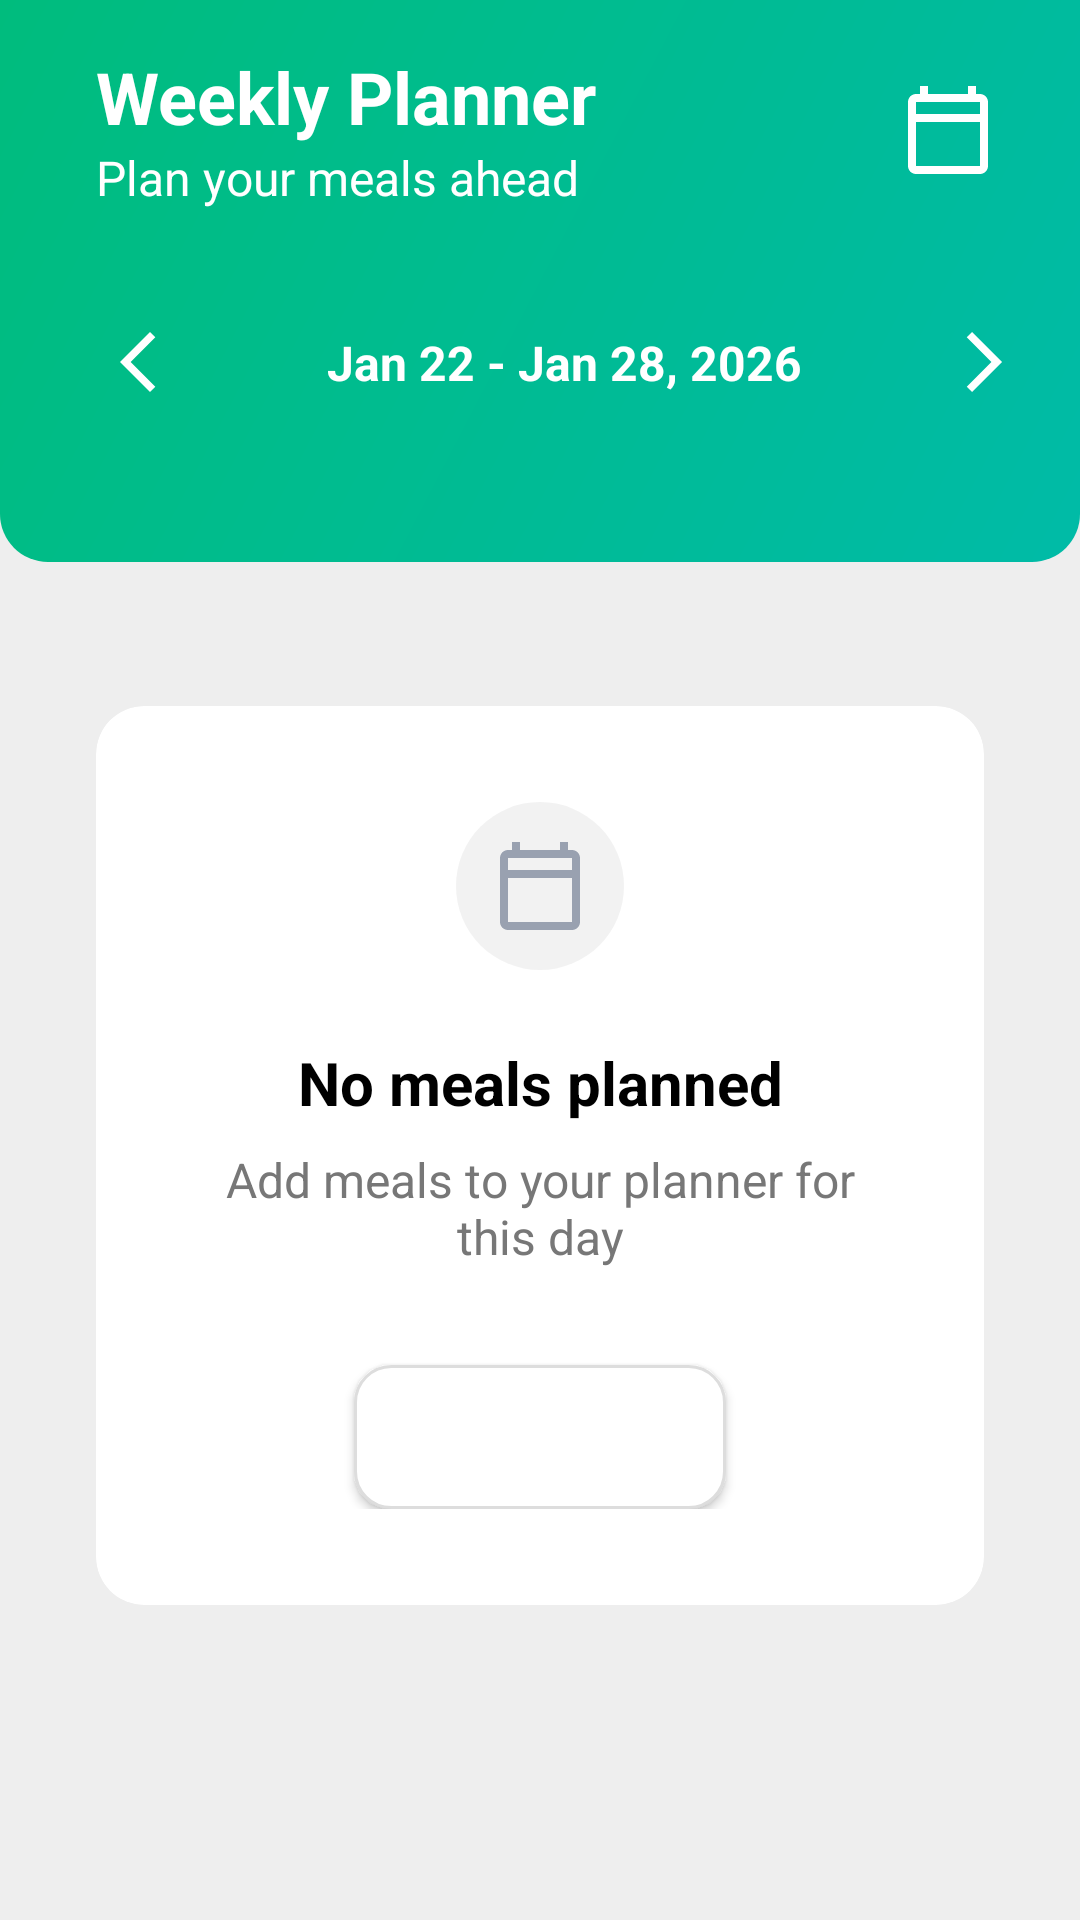

Layout XML and referenced resources for this Android screen:
<!-- AndroidManifest.xml: application theme Theme.MealsPlanner -->
<!-- res/layout/fragment_planner.xml -->
<androidx.constraintlayout.widget.ConstraintLayout xmlns:android="http://schemas.android.com/apk/res/android"
    xmlns:app="http://schemas.android.com/apk/res-auto"
    xmlns:tools="http://schemas.android.com/tools"
    android:layout_width="match_parent"
    android:layout_height="match_parent"
    android:background="#eee"
    android:paddingBottom="16dp"
    tools:context=".presentation.main.home.view.HomeFragment">

    <androidx.constraintlayout.widget.ConstraintLayout
        android:id="@+id/constraintLayout2"
        android:layout_width="match_parent"
        android:layout_height="0dp"
        android:background="@drawable/bg_top_rounded"
        android:padding="16dp"
        app:layout_constraintBottom_toTopOf="@+id/guideline2"
        app:layout_constraintEnd_toEndOf="parent"
        app:layout_constraintStart_toStartOf="parent"
        app:layout_constraintTop_toTopOf="parent">

        <TextView
            android:id="@+id/textView16"
            android:layout_width="wrap_content"
            android:layout_height="wrap_content"
            android:layout_marginStart="16dp"
            android:text="@string/plan_your_meals_ahead"
            android:textColor="@color/white"
            android:textSize="16sp"
            app:layout_constraintStart_toStartOf="parent"
            app:layout_constraintTop_toBottomOf="@+id/textView15"
            app:layout_constraintVertical_chainStyle="packed" />

        <TextView
            android:id="@+id/textView15"
            android:layout_width="wrap_content"
            android:layout_height="wrap_content"
            android:text="@string/weekly_planner"
            android:textColor="@color/white"
            android:textSize="24sp"
            android:textStyle="bold"
            app:layout_constraintBottom_toTopOf="@+id/textView16"
            app:layout_constraintStart_toStartOf="@+id/textView16"
            app:layout_constraintTop_toTopOf="parent" />

        <ImageView
            android:id="@+id/imageView3"
            android:layout_width="56dp"
            android:layout_height="56dp"
            android:background="@drawable/bg_oval_transparent"
            android:padding="12dp"
            android:scaleType="fitXY"
            android:src="@drawable/ic_calendar"
            app:layout_constraintBottom_toBottomOf="@+id/textView16"
            app:layout_constraintEnd_toEndOf="parent"
            app:layout_constraintTop_toTopOf="@+id/textView15"
            app:tint="@color/white" />

        <ImageButton
            android:id="@+id/imageView4"
            android:layout_width="wrap_content"
            android:layout_height="wrap_content"
            android:background="@drawable/bg_oval_transparent"
            android:foregroundGravity="center"
            android:paddingVertical="4dp"
            android:paddingStart="8dp"
            android:paddingEnd="0dp"
            android:scaleType="center"
            android:src="@drawable/ic_arrow_back_ios"
            app:layout_constraintBottom_toTopOf="@+id/recyclerView"
            app:layout_constraintStart_toStartOf="@+id/textView16"
            app:layout_constraintTop_toBottomOf="@+id/textView16"
            app:tint="@color/white" />

        <ImageButton
            android:id="@+id/imageView5"
            android:layout_width="wrap_content"
            android:layout_height="wrap_content"
            android:background="@drawable/bg_oval_transparent"
            android:foregroundGravity="center"
            android:padding="4dp"
            android:paddingVertical="4dp"
            android:scaleType="center"
            android:src="@drawable/ic_arrow_forward_ios"
            app:layout_constraintBottom_toTopOf="@+id/recyclerView"
            app:layout_constraintEnd_toEndOf="parent"
            app:layout_constraintTop_toBottomOf="@+id/textView16"
            app:tint="@color/white" />

        <TextView
            android:layout_width="0dp"
            android:layout_height="wrap_content"
            android:gravity="center"
            android:text="Jan 22 - Jan 28, 2026"
            android:textColor="@color/white"
            android:textSize="16sp"
            android:textStyle="bold"
            app:layout_constraintBottom_toBottomOf="@+id/imageView5"
            app:layout_constraintEnd_toStartOf="@+id/imageView5"
            app:layout_constraintStart_toEndOf="@+id/imageView4"
            app:layout_constraintTop_toTopOf="@+id/imageView5" />

        <androidx.recyclerview.widget.RecyclerView
            android:id="@+id/recyclerView"
            android:layout_width="0dp"
            android:layout_height="wrap_content"
            app:layoutManager="androidx.recyclerview.widget.GridLayoutManager"
            app:layout_constraintBottom_toBottomOf="parent"
            app:layout_constraintEnd_toEndOf="@+id/imageView3"
            app:layout_constraintStart_toStartOf="@+id/textView16"
            app:spanCount="7"
            tools:itemCount="7"
            tools:listitem="@layout/day_item" />
    </androidx.constraintlayout.widget.ConstraintLayout>

    <androidx.constraintlayout.widget.Guideline
        android:id="@+id/guideline2"
        android:layout_width="wrap_content"
        android:layout_height="wrap_content"
        android:orientation="horizontal"
        app:layout_constraintGuide_percent="0.30" />

    <com.google.android.material.card.MaterialCardView
        android:id="@+id/cvNoFavorites"
        android:layout_width="match_parent"
        android:layout_height="wrap_content"
        android:layout_marginHorizontal="32dp"
        android:visibility="visible"
        app:cardBackgroundColor="@color/white"
        app:cardCornerRadius="16dp"
        app:cardElevation="1dp"
        app:layout_constraintBottom_toBottomOf="parent"
        app:layout_constraintEnd_toEndOf="parent"
        app:layout_constraintStart_toStartOf="parent"
        app:layout_constraintTop_toBottomOf="@+id/constraintLayout2"
        app:layout_constraintVertical_bias="0.35"
        app:strokeWidth="0dp">

        <androidx.constraintlayout.widget.ConstraintLayout
            android:layout_width="match_parent"
            android:layout_height="wrap_content"
            android:padding="32dp"
            app:cardBackgroundColor="@color/white">

            <ImageView
                android:id="@+id/ivHeart"
                android:layout_width="56dp"
                android:layout_height="56dp"
                android:background="@drawable/bg_oval"
                android:backgroundTint="#26AAAAAA"
                android:padding="12dp"
                android:src="@drawable/ic_calendar"
                app:layout_constraintEnd_toEndOf="parent"
                app:layout_constraintStart_toStartOf="parent"
                app:layout_constraintTop_toTopOf="parent" />

            <TextView
                android:id="@+id/tvNoFavorites"
                android:layout_width="wrap_content"
                android:layout_height="wrap_content"
                android:layout_marginTop="24dp"
                android:text="No meals planned"
                android:textColor="@color/text_primary"
                android:textSize="20sp"
                android:textStyle="bold"
                app:layout_constraintEnd_toEndOf="parent"
                app:layout_constraintStart_toStartOf="parent"
                app:layout_constraintTop_toBottomOf="@id/ivHeart" />

            <TextView
                android:id="@+id/tvDescription"
                android:layout_width="0dp"
                android:layout_height="wrap_content"
                android:layout_marginTop="8dp"
                android:gravity="center"
                android:text="Add meals to your planner for this day"
                android:textColor="@color/text_secondary"
                android:textSize="16sp"
                app:layout_constraintEnd_toEndOf="parent"
                app:layout_constraintStart_toStartOf="parent"
                app:layout_constraintTop_toBottomOf="@id/tvNoFavorites" />

            <Button
                android:id="@+id/btnDiscover"
                android:layout_width="wrap_content"
                android:layout_height="wrap_content"
                android:layout_marginTop="32dp"
                android:background="@drawable/bg_buttons_auth"
                android:paddingHorizontal="32dp"
                android:paddingVertical="12dp"
                android:text="@string/add_meal"
                android:textAllCaps="false"
                android:textColor="#FFFFFF"
                app:cornerRadius="12dp"
                app:layout_constraintBottom_toBottomOf="parent"
                app:layout_constraintEnd_toEndOf="parent"
                app:layout_constraintStart_toStartOf="parent"
                app:layout_constraintTop_toBottomOf="@id/tvDescription" />

        </androidx.constraintlayout.widget.ConstraintLayout>
    </com.google.android.material.card.MaterialCardView>

</androidx.constraintlayout.widget.ConstraintLayout>
<!-- res/layout/day_item.xml (included above) -->
<?xml version="1.0" encoding="utf-8"?>
<com.google.android.material.card.MaterialCardView xmlns:android="http://schemas.android.com/apk/res/android"
    xmlns:app="http://schemas.android.com/apk/res-auto"
    android:id="@+id/cardDay"
    android:layout_width="match_parent"
    android:layout_height="80dp"
    android:layout_margin="4dp"
    android:backgroundTint="#26FFFFFF"
    app:cardCornerRadius="12dp"
    app:cardElevation="0dp"
    app:strokeWidth="0dp">

    <androidx.constraintlayout.widget.ConstraintLayout
        android:id="@+id/container"
        android:layout_width="match_parent"
        android:layout_height="match_parent"
        android:background="#26FFFFFF">

        <TextView
            android:id="@+id/tvDayName"
            android:layout_width="wrap_content"
            android:layout_height="wrap_content"
            android:layout_marginTop="12dp"
            android:text="Mon"
            android:textColor="#eee"
            android:textSize="14sp"
            app:layout_constraintEnd_toEndOf="parent"
            app:layout_constraintStart_toStartOf="parent"
            app:layout_constraintTop_toTopOf="parent" />

        <TextView
            android:id="@+id/tvDayNumber"
            android:layout_width="wrap_content"
            android:layout_height="wrap_content"
            android:text="22"
            android:textColor="#FFFFFF"
            android:textSize="20sp"
            android:textStyle="bold"
            app:layout_constraintBottom_toTopOf="@+id/ivIndicator"
            app:layout_constraintEnd_toEndOf="parent"
            app:layout_constraintStart_toStartOf="parent"
            app:layout_constraintTop_toBottomOf="@id/tvDayName" />

        <View
            android:id="@+id/ivIndicator"
            android:layout_width="8dp"
            android:layout_height="8dp"
            android:layout_marginBottom="8dp"
            android:background="@drawable/bg_oval"
            android:visibility="visible"
            app:layout_constraintBottom_toBottomOf="parent"
            app:layout_constraintEnd_toEndOf="parent"
            app:layout_constraintStart_toStartOf="parent" />

    </androidx.constraintlayout.widget.ConstraintLayout>
</com.google.android.material.card.MaterialCardView>
<!-- resources referenced by this layout -->
<resources>
  <color name="text_primary">#000000</color>
  <color name="text_secondary">#777777</color>
  <color name="white">#FFFFFFFF</color>
  <!-- drawable bg_buttons_auth (drawable) -->
  <?xml version="1.0" encoding="utf-8"?>
  <shape xmlns:android="http://schemas.android.com/apk/res/android"
      android:shape="rectangle">
      <stroke android:color="#DDD" android:width="1dp"/>
      <corners android:radius="12dp" />
      <solid android:color="@color/white"/>
  
  </shape>
  <!-- drawable bg_oval (drawable) -->
  <?xml version="1.0" encoding="utf-8"?>
  <shape xmlns:android="http://schemas.android.com/apk/res/android"
      android:shape="oval">
      <solid android:color="#edfcf7"/>
  </shape>
  <!-- drawable bg_top_rounded (drawable) -->
  <shape xmlns:android="http://schemas.android.com/apk/res/android">
      <gradient
          android:angle="315"
          android:endColor="#00BBA7"
          android:startColor="#00BC7D"
          android:type="linear" />
      <corners
          android:bottomLeftRadius="16dp"
          android:bottomRightRadius="16dp" />
  </shape>
  <!-- drawable ic_arrow_back_ios (drawable) -->
  <vector xmlns:android="http://schemas.android.com/apk/res/android"
      android:width="24dp"
      android:height="24dp"
      android:viewportWidth="960"
      android:viewportHeight="960">
      <path
          android:fillColor="#FFFFFF"
          android:pathData="M400,880 L0,480l400,-400 71,71 -329,329 329,329 -71,71Z" />
  </vector>
  <!-- drawable ic_arrow_forward_ios (drawable) -->
  <vector xmlns:android="http://schemas.android.com/apk/res/android"
      android:width="24dp"
      android:height="24dp"
      android:viewportWidth="960"
      android:viewportHeight="960">
      <path
          android:fillColor="#FFFFFF"
          android:pathData="m321,880 l-71,-71 329,-329 -329,-329 71,-71 400,400L321,880Z" />
  </vector>
  <!-- drawable ic_calendar (drawable) -->
  <vector xmlns:android="http://schemas.android.com/apk/res/android"
      android:width="24dp"
      android:height="24dp"
      android:viewportWidth="24"
      android:viewportHeight="24">
  
      <path
          android:fillColor="#99a1b0"
          android:pathData="M20,3h-1L19,1h-2v2L7,3L7,1L5,1v2L4,3c-1.1,0 -2,0.9 -2,2v16c0,1.1 0.9,2 2,2h16c1.1,0 2,-0.9 2,-2L22,5c0,-1.1 -0.9,-2 -2,-2zM20,21L4,21L4,10h16v11zM20,8L4,8L4,5h16v3z" />
  
  </vector>
  <string name="add_meal">Add Meal</string>
  <string name="plan_your_meals_ahead">Plan your meals ahead</string>
  <string name="weekly_planner">Weekly Planner</string>
  <style name="Theme.MealsPlanner" parent="Base.Theme.MealsPlanner" />
  <style name="Base.Theme.MealsPlanner" parent="Theme.Material3.DayNight.NoActionBar">
          
          
          <item name="colorOnPrimary">@color/white</item>
      <item name="floatingActionButtonStyle">@style/FloatingActionButtonStyle</item>
      <item name="buttonStyle">@style/ButtonStyle</item>
      </style>
  <style name="FloatingActionButtonStyle" parent="Widget.MaterialComponents.FloatingActionButton">
          <item name="shapeAppearanceOverlay">@style/CustomFab</item>
          <item name="rippleColor">?attr/colorControlHighlight</item>
          <item name="backgroundTint">#4CAF50</item>
      </style>
  <style name="ButtonStyle" parent="Widget.AppCompat.Button">
          <item name="background">@drawable/bg_rounded_but</item>
      </style>
  <style name="CustomFab" parent="ShapeAppearance.MaterialComponents.SmallComponent">
         <item name="cornerSize">50%</item>
          <item name="cornerFamily">rounded</item>
      </style>
  <!-- drawable bg_rounded_but (drawable) -->
  <?xml version="1.0" encoding="utf-8"?>
  <shape xmlns:android="http://schemas.android.com/apk/res/android"
      android:shape="rectangle">
      <corners android:radius="16dp"/>
      <gradient
          android:startColor="#00BC7D"
          android:endColor="#00BBA7" />
  </shape>
</resources>
